Run: headless pygame with SDL's dummy video driver; simulated clock (each Clock.tick advances the game by its frame time, no real sleeping); random seed 0; keys injected as events and as key.get_pressed() state; no mouse input.
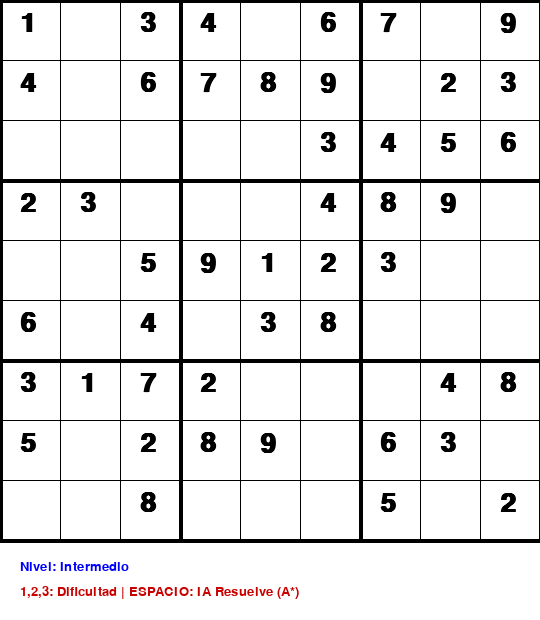
Frame 1 of 4 · flips 1–60 · no input
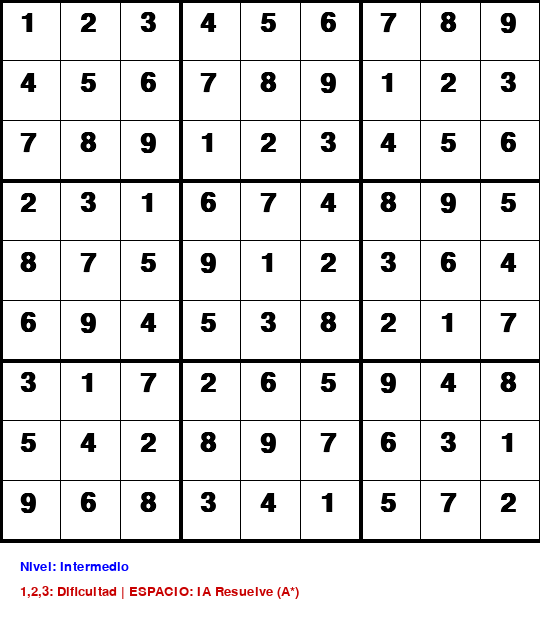
Frame 2 of 4 · flips 61–180 · tapped SPACE, RETURN · held RIGHT (→), D
Frame 3 of 4 · flips 181–300 · held DOWN (↓), S · screen unchanged from frame 2, image omitted
Frame 4 of 4 · flips 301–420 · held LEFT (←), A, UP (↑), W · screen unchanged from frame 3, image omitted

The pygame program that drew these frames:

import pygame
import random
import sys

# --- CONFIGURACIÓN INICIAL ---
pygame.init()
WINDOW_SIZE = (540, 620)
CELL_SIZE = 540 // 9
screen = pygame.display.set_mode(WINDOW_SIZE)
pygame.display.set_caption("SUDOKU IA - Algoritmo A*")

# Colores y Fuentes
WHITE, BLACK, BLUE, RED = (255, 255, 255), (0, 0, 0), (0, 0, 255), (200, 0, 0)
font_num = pygame.font.SysFont("calibri", 40, bold=True)
font_ui = pygame.font.SysFont("calibri", 20)

# --- LÓGICA DE IA ---

def is_valid_move(grid, row, col, num):  #Define si el movimiento que se hizo es correcto
    for x in range(9):  #Escogie los numeros del a al 9
        if grid[row][x] == num or grid[x][col] == num:  #Se desplaza ya sea por columna o por fila, para saber si el numero es igual en alguna de esas posiciones 
            return False #Regresa que el numero no es valido 

    start_r, start_c = 3 * (row // 3), 3 * (col // 3) # Calcula la posición inicial del subcuadro 3x3 correspondiente
    for i in range(3):
        for j in range(3):  # Recorre el subcuadro 3x3
            if grid[start_r + i][start_c + j] == num: #Busca que el numero no coincida con alguno en el recuadro
                return False
    return True

def get_mrv_cell(grid): #Busca la celda vacía que tenga menos opciones posibles.
    """ Heurística MRV: Busca la celda con menos opciones legales """
    best_cell = None # Guarda la mejor celda encontrada (fila, columna)
    min_options = 10  # Máximos posible es de 9, usamos 10 como valor inicial "grande"
    
    for r in range(9): # Recorre filas
        for c in range(9):  # Recorre columnas
            if grid[r][c] == 0: #Busca celdas vacias 
                # Contamos cuántas opciones tiene esta celda
                options = sum(1 for n in range(1, 10) if is_valid_move(grid, r, c, n)) # Cuántos números (1–9) se pueden poner en esa celda
                if options < min_options: #Busca la celda con MENOS opciones disponibles
                    min_options = options #Guarda el nuevo mínimo
                    best_cell = (r, c) #Guarda la posición de esa celda
                if min_options == 1: return best_cell # Si solo hay 1 opción, es la mejor
    return best_cell

def solve_astar(grid):
    """ Implementación de A* usando la heurística MRV """
    cell = get_mrv_cell(grid)  # Obtiene la celda vacía con menos opciones posibles
    if not cell: return True # No hay más celdas vacías
    
    row, col = cell  # Obtiene las coordenadas de la celda seleccionada
    for num in range(1, 10):  # Prueba números del 1 al 9
        if is_valid_move(grid, row, col, num):     # Verifica si el número es válido en esa posición
            grid[row][col] = num  # Asigna temporalmente el número a la celda

            
            # Llamada recursiva (Búsqueda en el espacio de estados)
            if solve_astar(grid):
                return True
            
            grid[row][col] = 0  # Backtracking: deshace el movimiento si no funcionó
    return False

# --- FUNCIONES DE DIBUJO ---

def generate_sudoku(empty_cells):
    grid = [[0 for _ in range(9)] for _ in range(9)]
    # Usamos A* para generar un tablero válido inicial
    solve_astar(grid)
    for _ in range(empty_cells):
        r, c = random.randint(0, 8), random.randint(0, 8)
        while grid[r][c] == 0: r, c = random.randint(0, 8), random.randint(0, 8)
        grid[r][c] = 0
    return grid

def draw_all(grid, msg):
    screen.fill(WHITE)
    # Dibujar líneas
    for i in range(10):
        thick = 4 if i % 3 == 0 else 1
        pygame.draw.line(screen, BLACK, (0, i * CELL_SIZE), (540, i * CELL_SIZE), thick)
        pygame.draw.line(screen, BLACK, (i * CELL_SIZE, 0), (i * CELL_SIZE, 540), thick)
    # Dibujar números
    for r in range(9):
        for c in range(9):
            if grid[r][c] != 0:
                val = font_num.render(str(grid[r][c]), True, BLACK)
                screen.blit(val, (c * CELL_SIZE + 20, r * CELL_SIZE + 10))
    # UI
    txt = font_ui.render(msg, True, BLUE)
    screen.blit(txt, (20, 560))
    instr = font_ui.render("1,2,3: Dificultad | ESPACIO: IA Resuelve (A*)", True, RED)
    screen.blit(instr, (20, 585))

# --- BUCLE PRINCIPAL ---

def main():
    grid = generate_sudoku(35)
    msg = "Nivel: Intermedio"
    
    while True:
        draw_all(grid, msg)
        for event in pygame.event.get():
            if event.type == pygame.QUIT:
                pygame.quit(); sys.exit()
            
            if event.type == pygame.KEYDOWN:
                if event.key == pygame.K_1: 
                    grid = generate_sudoku(20); msg = "Nivel: Fácil"
                if event.key == pygame.K_2: 
                    grid = generate_sudoku(35); msg = "Nivel: Intermedio"
                if event.key == pygame.K_3: 
                    grid = generate_sudoku(45); msg = "Nivel: Difícil"
                if event.key == pygame.K_SPACE:
                    solve_astar(grid) # Ejecutar A*
        
        pygame.display.flip()

if __name__ == "__main__":
    main()
